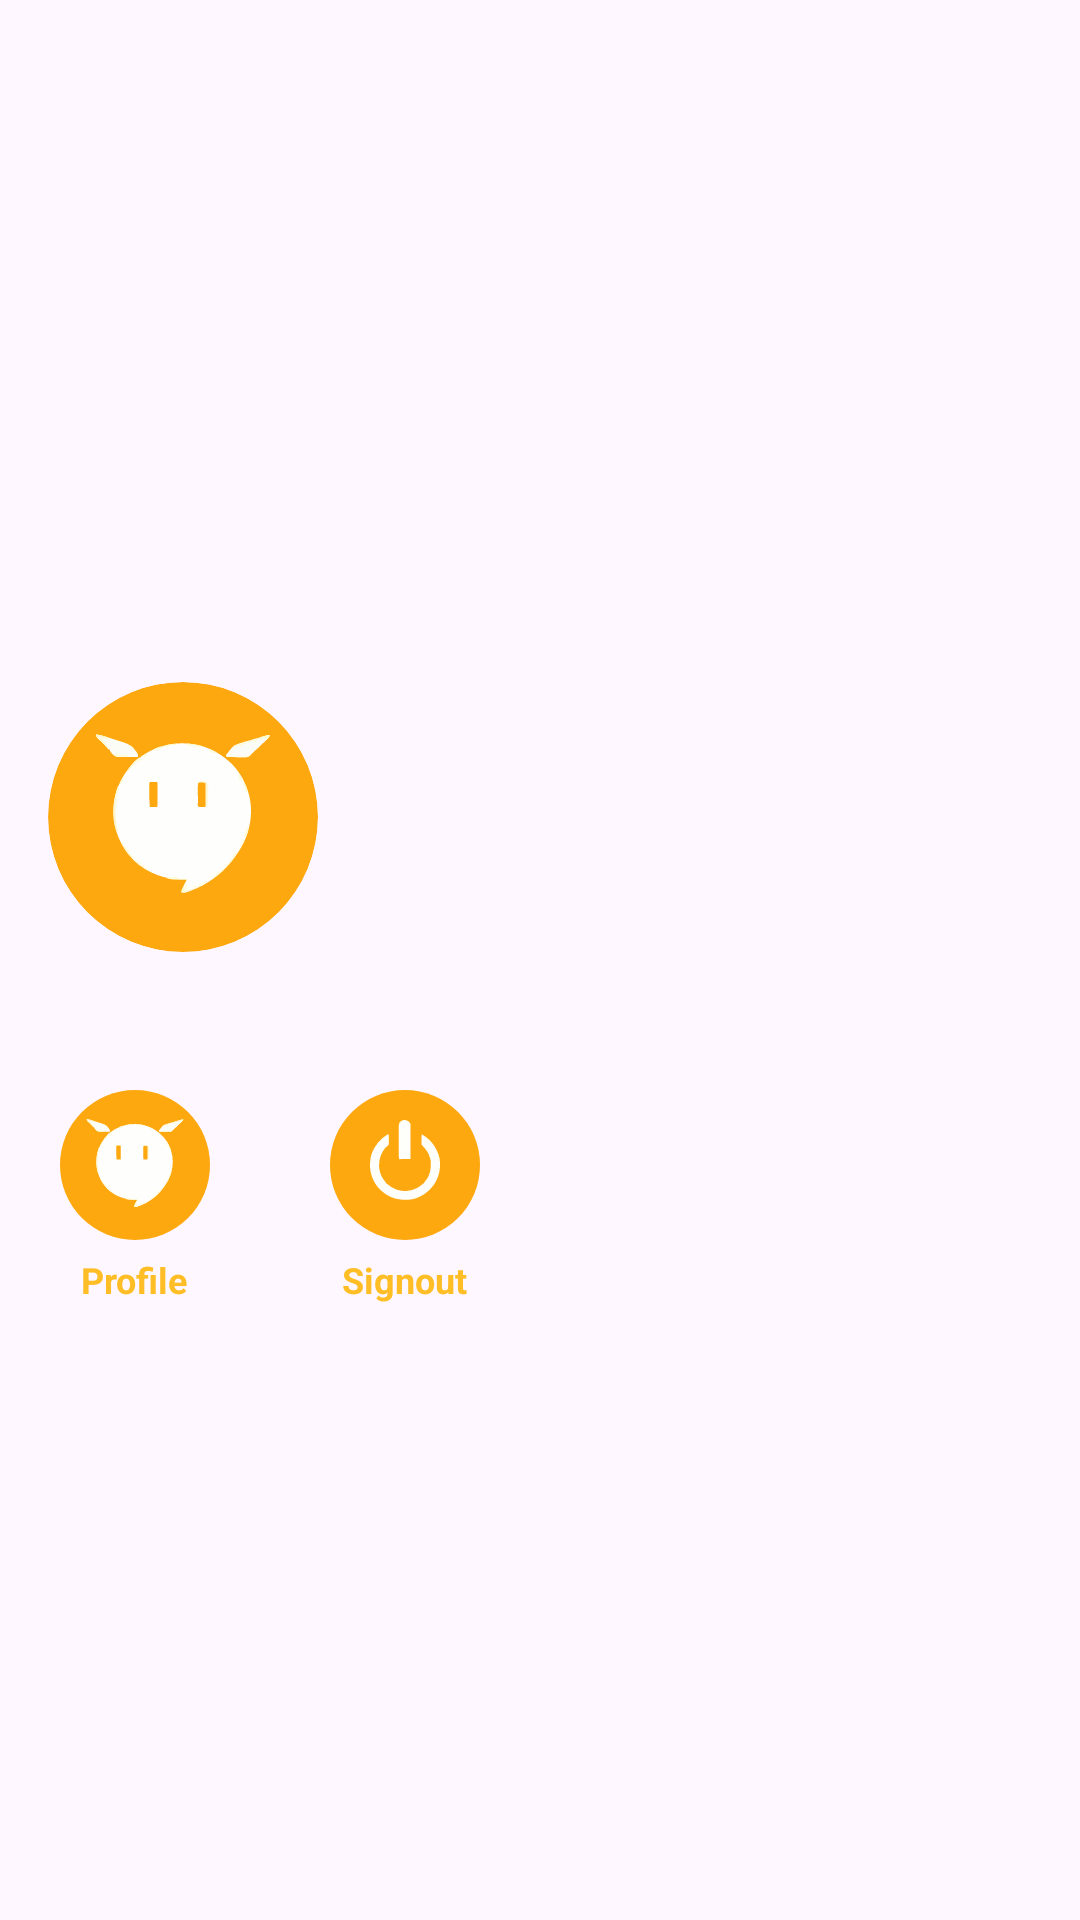

Write the Android layout XML for this screen, with the resource values it uses.
<!-- AndroidManifest.xml: application theme Theme.EECS4443GroupProjectGroup1 -->
<!-- res/layout/fragment_settings.xml -->
<?xml version="1.0" encoding="utf-8"?>
<LinearLayout xmlns:android="http://schemas.android.com/apk/res/android"
    android:orientation="vertical"
    android:layout_width="match_parent"
    android:layout_height="wrap_content"
    android:layout_marginTop="24dp"
    android:background="@android:color/transparent"
    android:gravity="center_vertical">

    <LinearLayout
        android:orientation="horizontal"
        android:layout_width="match_parent"
        android:layout_height="150dp"
        android:padding="16dp"
        android:background="@drawable/corner_background"
        android:gravity="center_vertical">

        <ImageView
            android:id="@+id/user_icon"
            android:layout_width="90dp"
            android:layout_height="90dp"
            android:layout_marginEnd="16dp"
            android:scaleType="centerCrop"
            android:src="@drawable/user_icon"
            android:clipToOutline="true"
            android:background="@drawable/circle_background" />

        <LinearLayout
            android:layout_width="0dp"
            android:layout_height="wrap_content"
            android:layout_weight="1"
            android:orientation="vertical">

            <TextView
                android:id="@+id/user_name"
                android:layout_width="wrap_content"
                android:layout_height="wrap_content"
                android:textColor="#fea80f"
                android:textSize="27sp"
                android:textStyle="bold" />

            <TextView
                android:id="@+id/user_description"
                android:layout_width="wrap_content"
                android:layout_height="wrap_content"
                android:textColor="#ffbe26"
                android:textSize="21sp"
                android:maxLines="3"
                android:ellipsize="end"
                android:layout_marginTop="8dp"/>
        </LinearLayout>

    </LinearLayout>

    <LinearLayout
        android:orientation="horizontal"
        android:layout_width="match_parent"
        android:layout_height="wrap_content"
        android:layout_marginTop="8dp"
        android:background="@drawable/corner_background"
        android:gravity="start">

        <LinearLayout
            android:id="@+id/settings"
            android:layout_width="0dp"
            android:layout_height="wrap_content"
            android:layout_weight="1"
            android:clickable="true"
            android:focusable="true"
            android:gravity="center"
            android:orientation="vertical"
            android:padding="8dp">

            <ImageView
                android:layout_width="50dp"
                android:layout_height="50dp"
                android:background="@drawable/circle_background"
                android:scaleType="centerInside"
                android:src="@drawable/user_icon" />

            <TextView
                android:layout_width="wrap_content"
                android:layout_height="wrap_content"
                android:layout_marginTop="5dp"
                android:text="Profile"
                android:textColor="#ffbe26"
                android:textSize="12sp"
                android:textStyle="bold" />

        </LinearLayout>

        <LinearLayout
            android:id="@+id/signout"
            android:layout_width="0dp"
            android:layout_height="wrap_content"
            android:padding="8dp"
            android:layout_weight="1"
            android:gravity="center"
            android:orientation="vertical"
            android:clickable="true"
            android:focusable="true">

            <ImageView
                android:layout_width="50dp"
                android:layout_height="50dp"
                android:src="@drawable/signout"
                android:background="@drawable/circle_background"
                android:scaleType="centerInside" />

            <TextView
                android:layout_width="wrap_content"
                android:layout_height="wrap_content"
                android:layout_marginTop="5dp"
                android:text="Signout"
                android:textColor="#ffbe26"
                android:textSize="12sp"
                android:textStyle="bold" />

        </LinearLayout>

        <LinearLayout
            android:layout_width="0dp"
            android:layout_height="wrap_content"
            android:padding="8dp"
            android:layout_weight="1"
            android:gravity="center"
            android:orientation="vertical"
            android:clickable="true"
            android:focusable="true"
            android:visibility="invisible">

            <ImageView
                android:layout_width="50dp"
                android:layout_height="50dp"
                android:src="@drawable/user_icon"
                android:background="@drawable/circle_background"
                android:scaleType="centerInside" />

            <TextView
                android:layout_width="wrap_content"
                android:layout_height="wrap_content"
                android:layout_marginTop="5dp"
                android:text="Settings"
                android:textColor="#ffbe26"
                android:textSize="12sp"
                android:textStyle="bold" />

        </LinearLayout>

        <LinearLayout
            android:layout_width="0dp"
            android:layout_height="wrap_content"
            android:padding="8dp"
            android:layout_weight="1"
            android:gravity="center"
            android:orientation="vertical"
            android:clickable="true"
            android:focusable="true"
            android:visibility="invisible">

            <ImageView
                android:layout_width="50dp"
                android:layout_height="50dp"
                android:src="@drawable/user_icon"
                android:background="@drawable/circle_background"
                android:scaleType="centerInside" />

            <TextView
                android:layout_width="wrap_content"
                android:layout_height="wrap_content"
                android:layout_marginTop="5dp"
                android:text="Settings"
                android:textColor="#ffbe26"
                android:textSize="12sp"
                android:textStyle="bold" />

        </LinearLayout>

    </LinearLayout>
</LinearLayout>
<!-- resources referenced by this layout -->
<resources>
  <!-- drawable circle_background (drawable) -->
  <shape xmlns:android="http://schemas.android.com/apk/res/android"
      android:shape="oval">
      <solid android:color="#fea80f"/>
  </shape>
  <!-- drawable signout: vector/xml drawable (drawable, 7328 chars, omitted) -->
  <!-- drawable user_icon: vector/xml drawable (drawable, 17141 chars, omitted) -->
  <style name="Theme.EECS4443GroupProjectGroup1" parent="Base.Theme.EECS4443GroupProjectGroup1" />
  <style name="Base.Theme.EECS4443GroupProjectGroup1" parent="Theme.Material3.DayNight.NoActionBar">
          
          <item name="colorPrimary">#fea80f</item>
      </style>
</resources>
